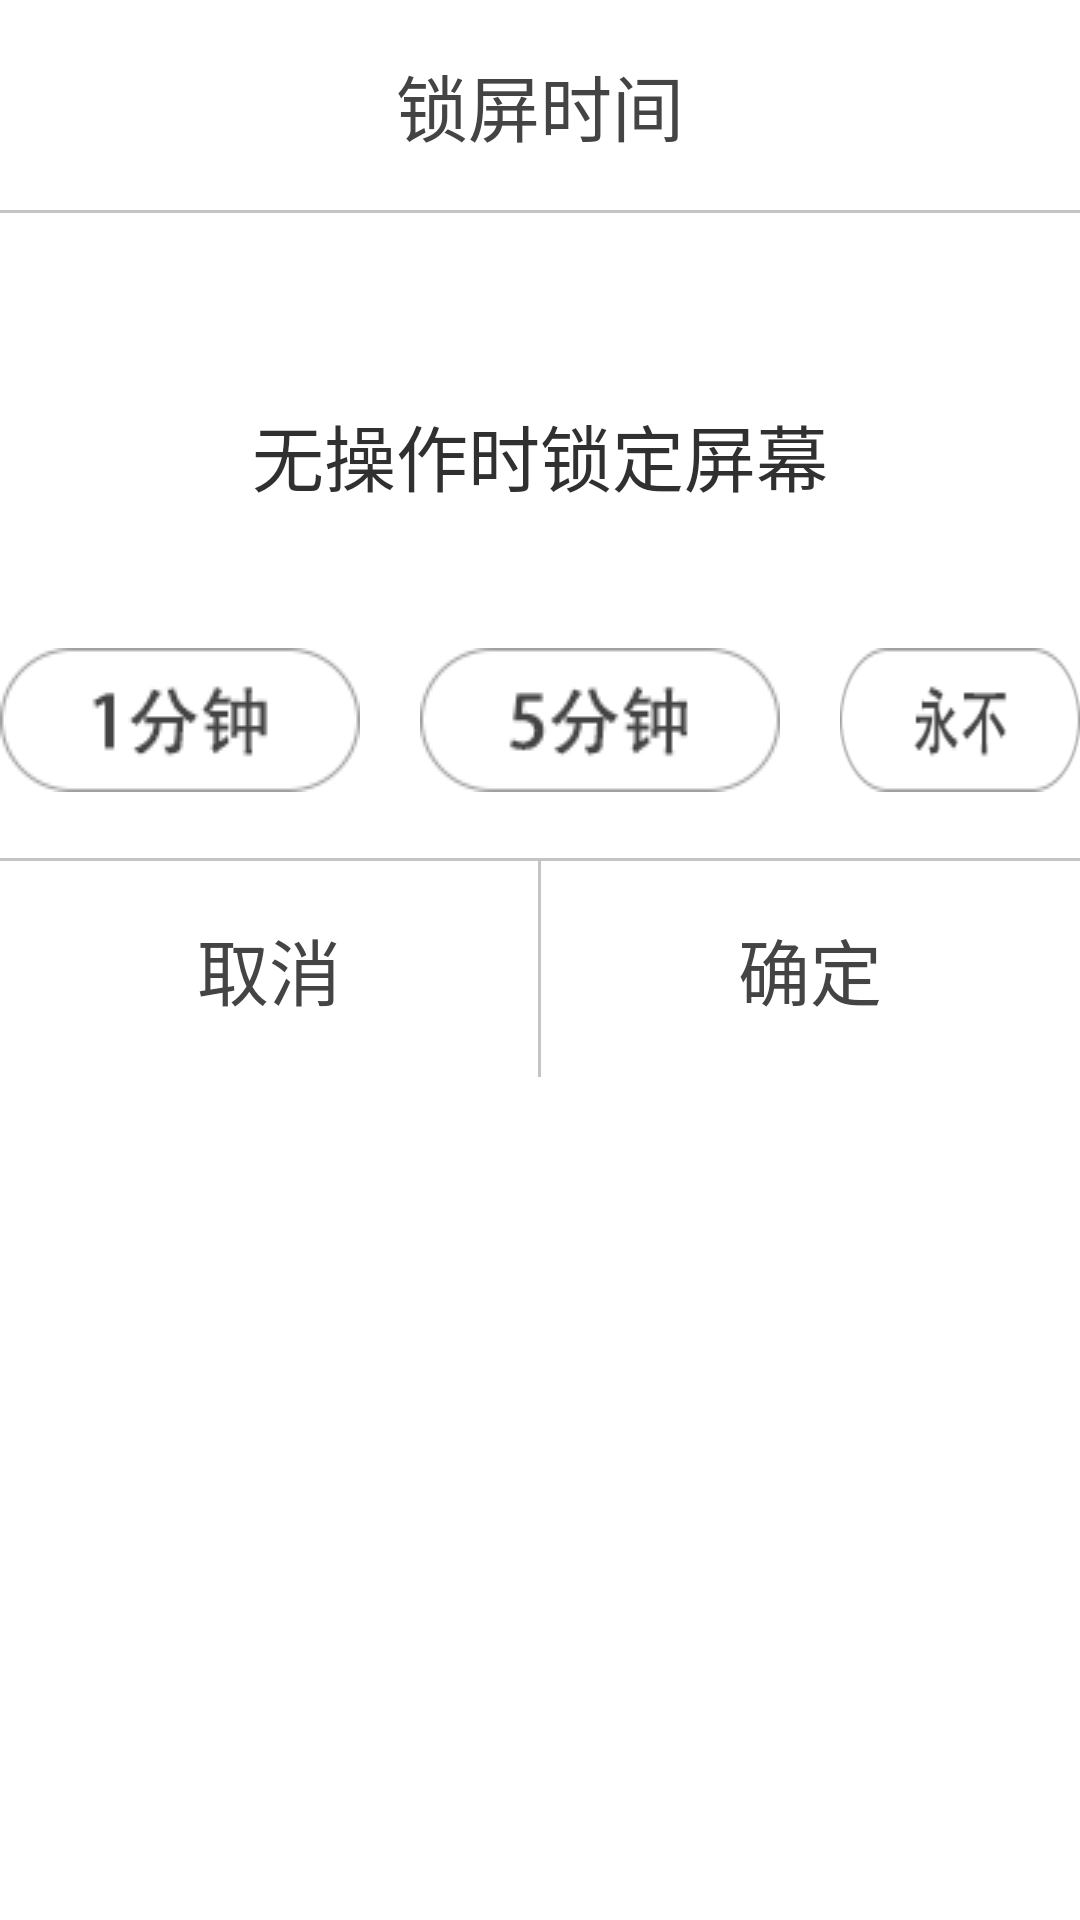

This screen was rendered from an Android layout file. Write that file and the resources it references.
<!-- AndroidManifest.xml: application theme AppTheme -->
<!-- res/layout/alertdialog.xml -->
<?xml version="1.0" encoding="utf-8"?>
<LinearLayout xmlns:android="http://schemas.android.com/apk/res/android"
       android:id="@+id/ll_alertdialog"
       android:layout_width="match_parent"
       android:layout_height="wrap_content"
       android:background="@drawable/shape_bg"
       android:orientation="vertical" >
       <TextView
                android:id="@+id/tv_title"
                android:layout_width="match_parent"
                android:layout_height="70dp"
                android:gravity="center"
                android:singleLine="true"
                android:text="锁屏时间"
                android:textColor="@color/txt_dialog"
                android:textSize="24sp" />
       <View style="@style/view_style"/>
       <TextView
           android:layout_width="wrap_content"
           android:layout_height="wrap_content"
           android:layout_marginTop="63dp"
           android:text="无操作时锁定屏幕"
           android:textSize="24dp"
           android:textColor="#303030"
           android:layout_gravity="center_horizontal" />
       <LinearLayout
           android:layout_width="wrap_content"
           android:layout_height="wrap_content"
           android:layout_gravity="center_horizontal"
           android:layout_marginTop="47dp"
           android:orientation="horizontal" >
           <RadioGroup
               android:id="@+id/rg_textsize"
                android:layout_width="match_parent"
		        android:layout_height="wrap_content"
		        android:orientation="horizontal" >
               <RadioButton
                   android:id="@+id/tv_small"
	               android:layout_width="wrap_content"
	               android:layout_height="wrap_content"
	               android:button="@null"
	               android:background="@drawable/selector_sleeptime_1_bg" />
               <RadioButton
	               android:id="@+id/tv_normal"
	               android:layout_width="wrap_content"
	               android:layout_height="wrap_content"
	               android:button="@null"
	               android:layout_marginLeft="20dp"
	               android:background="@drawable/selector_sleeptime_2_bg" />
              <RadioButton
	               android:id="@+id/tv_big"
	               android:layout_width="wrap_content"
	               android:layout_height="wrap_content"
	               android:button="@null"
	               android:background="@drawable/selector_sleeptime_3_bg"
	               android:layout_marginLeft="20dp" />
           </RadioGroup>
       </LinearLayout>
       
       <View style="@style/view_style"
           android:layout_marginTop="22dp"/>
       <LinearLayout
           android:layout_width="match_parent"
           android:layout_height="72dp"
           android:orientation="horizontal" >
           <Button
	           android:id="@+id/btn_cancel"
	           android:layout_width="0dp"
	           android:layout_weight="1"
	           android:layout_height="match_parent"
	           android:text="取消"
	           android:textSize="24dp"
	           android:background="@drawable/selector_cancel_bg"
	           android:textColor="@color/txt_dialog"
	           android:layout_gravity="center_vertical"
	           android:gravity="center" />
           <View 
               android:layout_width="1dp"
               android:layout_height="match_parent"
               android:background="#c4c4c4"/>
           <Button
	           android:id="@+id/btn_sure"
	           android:layout_width="0dp"
	           android:layout_weight="1"
	           android:background="@drawable/selector_sure_bg"
	           android:textColor="@color/txt_dialog"
	           android:textSize="24dp"
	           android:layout_height="match_parent"
	           android:text="确定"
	           android:layout_gravity="center_vertical"
	           android:gravity="center" />
       </LinearLayout>
</LinearLayout>
<!-- resources referenced by this layout -->
<resources>
  <color name="txt_dialog">#444444</color>
  <!-- drawable selector_cancel_bg (drawable) -->
  <?xml version="1.0" encoding="utf-8"?>
  <selector xmlns:android="http://schemas.android.com/apk/res/android" >
      <item android:state_pressed="true" android:drawable="@drawable/btn_setting_cancel_pressed"/>
      <item android:drawable="@drawable/btn_setting_cancel_normal"/>
  </selector>
  <!-- drawable selector_sleeptime_1_bg (drawable) -->
  <?xml version="1.0" encoding="utf-8"?>
  <selector xmlns:android="http://schemas.android.com/apk/res/android" >
      <item android:state_checked="true" android:drawable="@drawable/btn_setting_dialog_1min_pressed"/>
      <item android:drawable="@drawable/btn_setting_dialog_1min_normal"/>
  </selector>
  <!-- drawable selector_sleeptime_2_bg (drawable) -->
  <?xml version="1.0" encoding="utf-8"?>
  <selector xmlns:android="http://schemas.android.com/apk/res/android" >
      <item android:state_checked="true" android:drawable="@drawable/btn_setting_dialog_5min_pressed"/>
      <item android:drawable="@drawable/btn_setting_dialog_5min_normal"/>
  </selector>
  <!-- drawable selector_sleeptime_3_bg (drawable) -->
  <?xml version="1.0" encoding="utf-8"?>
  <selector xmlns:android="http://schemas.android.com/apk/res/android" >
      <item android:state_checked="true" android:drawable="@drawable/btn_setting_dialog_none_pressed" />
      <item android:drawable="@drawable/btn_setting_dialog_none_normal"/>
  </selector>
  <!-- drawable selector_sure_bg (drawable) -->
  <?xml version="1.0" encoding="utf-8"?>
  <selector xmlns:android="http://schemas.android.com/apk/res/android" >
      <item android:state_pressed="true" android:drawable="@drawable/btn_setting_ok_pressed"/>
      <item android:drawable="@drawable/btn_setting_ok_normal"/>
  </selector>
  <!-- drawable shape_bg (drawable) -->
  <?xml version="1.0" encoding="utf-8"?>
  <shape xmlns:android="http://schemas.android.com/apk/res/android" >
      
      
      <solid android:color="#ffffff"/>
       
      <corners android:bottomRightRadius="10dp"  
          android:bottomLeftRadius="10dp" 
          android:topLeftRadius="10dp"  
          android:topRightRadius="10dp" />  
        
        
      <stroke android:color="#00000000"  
          android:width="0px"  />
  </shape>
  <style name="view_style">
          <item name="android:layout_width">match_parent</item>
          <item name="android:layout_height">1dp</item>
          <item name="android:background">#c4c4c4</item>
      </style>
  <style name="AppTheme" parent="AppBaseTheme">
          
      </style>
  <!-- drawable btn_setting_cancel_pressed: png bitmap (drawable-mdpi, 523 bytes) -->
  <!-- drawable btn_setting_cancel_normal: png bitmap (drawable-mdpi, 526 bytes) -->
  <!-- drawable btn_setting_dialog_1min_pressed: png bitmap (drawable-mdpi, 2303 bytes) -->
  <!-- drawable btn_setting_dialog_1min_normal: png bitmap (drawable-mdpi, 2882 bytes) -->
  <!-- drawable btn_setting_dialog_5min_pressed: png bitmap (drawable-mdpi, 2502 bytes) -->
  <!-- drawable btn_setting_dialog_5min_normal: png bitmap (drawable-mdpi, 3025 bytes) -->
  <!-- drawable btn_setting_dialog_none_pressed: png bitmap (drawable-mdpi, 2035 bytes) -->
  <!-- drawable btn_setting_dialog_none_normal: png bitmap (drawable-mdpi, 2570 bytes) -->
  <!-- drawable btn_setting_ok_pressed: png bitmap (drawable-mdpi, 488 bytes) -->
  <!-- drawable btn_setting_ok_normal: png bitmap (drawable-mdpi, 497 bytes) -->
  <style name="AppBaseTheme" parent="android:Theme.Light">
          
      </style>
</resources>
